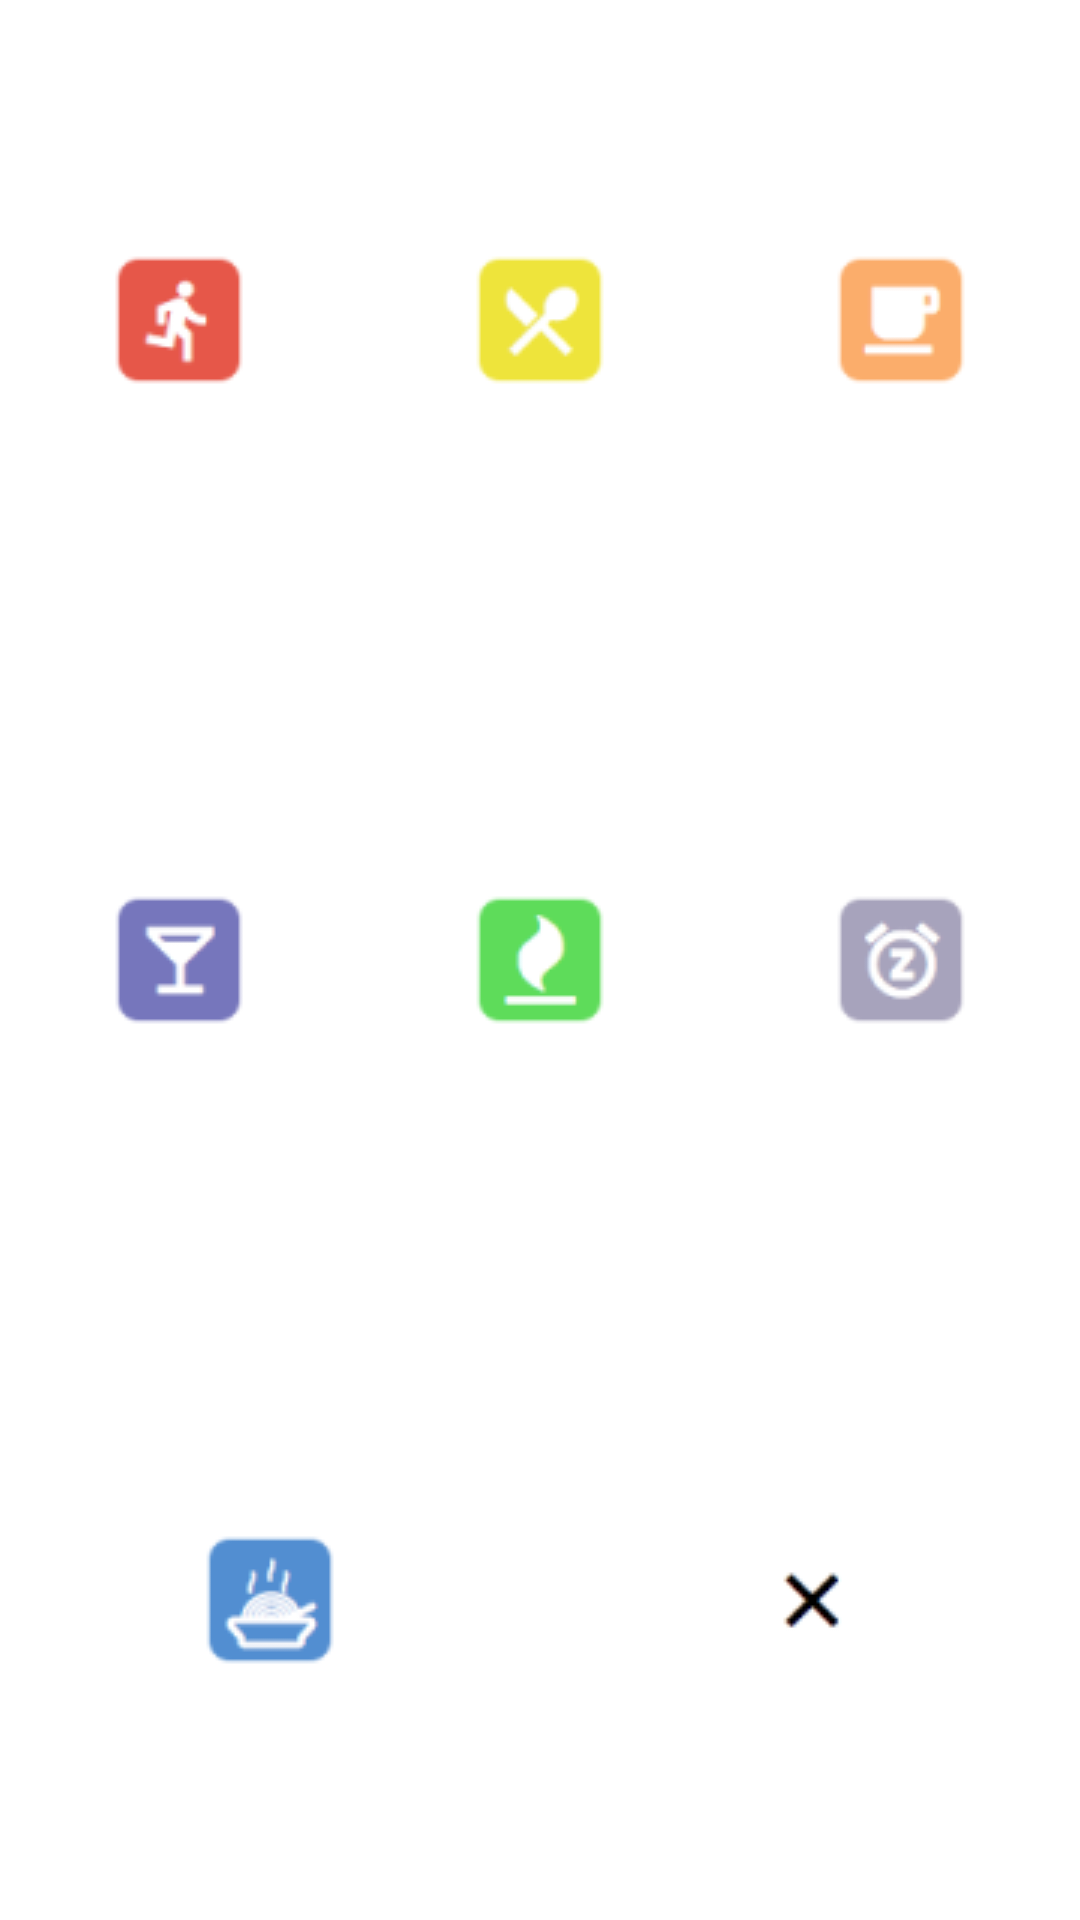

Layout XML and referenced resources for this Android screen:
<!-- AndroidManifest.xml: application theme MyTheme -->
<!-- res/layout/content_choose_action.xml -->
<?xml version="1.0" encoding="utf-8"?>
<LinearLayout xmlns:android="http://schemas.android.com/apk/res/android"
    xmlns:app="http://schemas.android.com/apk/res-auto"
    xmlns:tools="http://schemas.android.com/tools"
    android:layout_width="match_parent"
    android:layout_height="match_parent"
    android:paddingBottom="@dimen/activity_vertical_margin"
    android:paddingLeft="@dimen/activity_horizontal_margin"
    android:paddingRight="@dimen/activity_horizontal_margin"
    android:paddingTop="@dimen/activity_vertical_margin"
    app:layout_behavior="@string/appbar_scrolling_view_behavior"
    tools:context="com.kakudalab.kokushiseiya.resleep.ChooseActionActivity"
    tools:showIn="@layout/activity_choose_action"
    android:orientation="vertical"
    android:background="#ffffff">

    <LinearLayout
        android:orientation="horizontal"
        android:layout_width="match_parent"
        android:layout_height="match_parent"
        android:layout_weight="1">

        <ImageButton
            android:layout_width="wrap_content"
            android:layout_height="wrap_content"
            android:id="@+id/exerciseButton"
            android:src="@drawable/exercise_icon"
            android:layout_weight="1"
            android:layout_gravity="center"
            android:background="#ffffff" />

        <ImageButton
            android:layout_width="wrap_content"
            android:layout_height="wrap_content"
            android:id="@+id/eatButton"
            android:src="@drawable/eat_icon"
            android:layout_weight="1"
            android:layout_gravity="center"
            android:background="#ffffff" />

        <ImageButton
            android:layout_width="wrap_content"
            android:layout_height="wrap_content"
            android:id="@+id/cafeButton"
            android:src="@drawable/cafe_icon"
            android:layout_weight="1"
            android:layout_gravity="center"
            android:background="#ffffff" />
    </LinearLayout>

    <LinearLayout
        android:orientation="horizontal"
        android:layout_width="match_parent"
        android:layout_height="match_parent"
        android:layout_weight="1">

        <ImageButton
            android:layout_width="wrap_content"
            android:layout_height="wrap_content"
            android:id="@+id/alcoholButton"
            android:src="@drawable/alcohol_icon"
            android:layout_weight="1"
            android:layout_gravity="center"
            android:background="#ffffff" />

        <ImageButton
            android:layout_width="wrap_content"
            android:layout_height="wrap_content"
            android:id="@+id/tabaccoButton"
            android:src="@drawable/tabacco_icon"
            android:layout_gravity="center"
            android:layout_weight="1"
            android:background="#ffffff" />

        <ImageButton
            android:layout_width="wrap_content"
            android:layout_height="wrap_content"
            android:id="@+id/napButton"
            android:src="@drawable/nap_icon"
            android:layout_weight="1"
            android:layout_gravity="center"
            android:background="#ffffff" />
    </LinearLayout>

    <LinearLayout
        android:orientation="horizontal"
        android:layout_width="match_parent"
        android:layout_height="match_parent"
        android:layout_weight="1">

        <ImageButton
            android:layout_width="wrap_content"
            android:layout_height="wrap_content"
            android:id="@+id/bathButton"
            android:src="@drawable/bath_icon"
            android:layout_gravity="center"
            android:layout_weight="1"
            android:background="#ffffff" />

        <ImageButton
            android:layout_width="wrap_content"
            android:layout_height="wrap_content"
            android:id="@+id/nothingButton"
            android:src="@drawable/noting_icon"
            android:layout_weight="1"
            android:layout_gravity="center"
            android:background="#ffffff" />
    </LinearLayout>
</LinearLayout>
<!-- res/layout/activity_choose_action.xml (included above) -->
<?xml version="1.0" encoding="utf-8"?>
<android.support.design.widget.CoordinatorLayout xmlns:android="http://schemas.android.com/apk/res/android"
    xmlns:app="http://schemas.android.com/apk/res-auto"
    xmlns:tools="http://schemas.android.com/tools"
    android:layout_width="match_parent"
    android:layout_height="match_parent"
    android:fitsSystemWindows="true"
    tools:context="com.kakudalab.kokushiseiya.resleep.ChooseActionActivity">

    <android.support.design.widget.AppBarLayout
        android:layout_width="match_parent"
        android:layout_height="wrap_content"
        android:theme="@style/MyTheme">

        <android.support.v7.widget.Toolbar
            android:id="@+id/toolbar"
            android:layout_width="match_parent"
            android:layout_height="?attr/actionBarSize"
            android:background="?attr/colorPrimary"
            app:popupTheme="@style/MyTheme" />

    </android.support.design.widget.AppBarLayout>

    <include layout="@layout/content_choose_action" />

</android.support.design.widget.CoordinatorLayout>
<!-- resources referenced by this layout -->
<resources>
  <!-- drawable alcohol_icon: png bitmap (drawable, 9365 bytes) -->
  <!-- drawable bath_icon: png bitmap (drawable, 9365 bytes) -->
  <!-- drawable cafe_icon: png bitmap (drawable, 9365 bytes) -->
  <!-- drawable eat_icon: png bitmap (drawable, 9365 bytes) -->
  <!-- drawable exercise_icon: png bitmap (drawable, 9365 bytes) -->
  <!-- drawable nap_icon: png bitmap (drawable, 9365 bytes) -->
  <!-- drawable noting_icon: png bitmap (drawable, 9365 bytes) -->
  <!-- drawable tabacco_icon: png bitmap (drawable, 9365 bytes) -->
  <style name="MyTheme" parent="Theme.AppCompat.Light.NoActionBar">
          <item name="android:colorPrimary">@color/primary_material_light</item>
          <item name="android:colorPrimaryDark">@color/primary_material_light</item>
          <item name="android:statusBarColor">@color/colorPrimaryDark</item>
      </style>
  <color name="colorPrimaryDark">#a9a8a8</color>
</resources>
